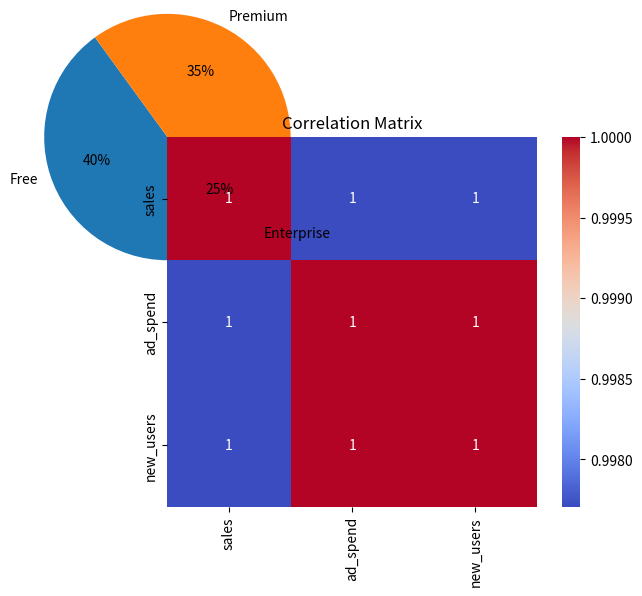

This chart was generated by the following Python code:
import pandas as pd
import matplotlib.pyplot as plt
import seaborn as sns

# Ensure inline plots
%matplotlib inline

revenue_data = pd.DataFrame({
    'Category': ['A', 'B', 'C', 'D'],
    'Revenue': [5000, 7000, 3000, 4000]
})

revenue_data.plot(kind='bar', x='Category', y='Revenue', legend=False, color='skyblue')
plt.title('Revenue by Category')
plt.ylabel('Revenue')
plt.show()

maus = pd.DataFrame({
    'Month': ['Jan', 'Feb', 'Mar', 'Apr', 'May'],
    'Users': [120, 150, 170, 160, 180]
})

plt.plot(maus['Month'], maus['Users'], marker='o')
plt.title('Monthly Active Users')
plt.ylabel('Users')
plt.grid(True)
plt.show()

segments = pd.Series([0.4, 0.35, 0.25], index=['Free', 'Premium', 'Enterprise'])
segments.plot(kind='pie', autopct='%1.0f%%', startangle=90)
plt.title('User Segments')
plt.ylabel('')
plt.show()

data = pd.DataFrame({
    'sales': [100, 200, 300, 400, 500],
    'ad_spend': [20, 45, 60, 80, 100],
    'new_users': [15, 40, 55, 75, 95]
})

corr = data.corr()
sns.heatmap(corr, annot=True, cmap='coolwarm')
plt.title('Correlation Matrix')
plt.show()